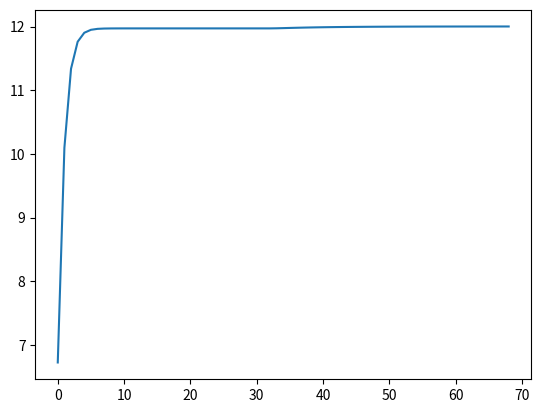
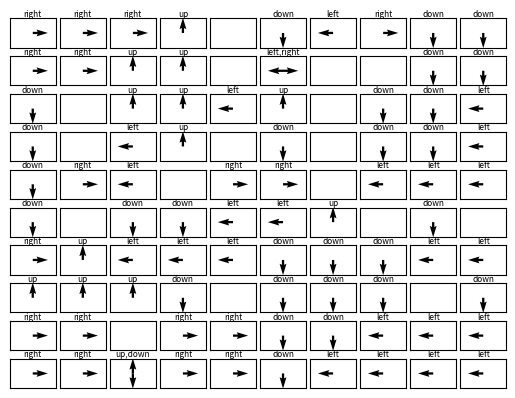

The matplotlib source for these figures, in order:


# -*- coding: utf-8 -*-
"""
Created on Mon Mar  9 21:31:14 2020

[redacted]
"""


import numpy as np
import matplotlib.pyplot as plt
import copy


#give the current state, action and reward map, output the next state
def Next_state_space(state,action,reward):
    next_state=[]
    flag=0
    if action == 'up':
            if state[0]>0 and reward[state[0]-1,state[1]]!=9:
                temp=state[:]
                temp[0]-=1
                next_state.append(temp)
            else:
                flag=1
            if state[1]>0 and reward[state[0],state[1]-1]!=9:
                temp=state[:]
                temp[1]-=1
                next_state.append(temp)
            else:
                flag=1
            if state[1]<(n-1) and reward[state[0],state[1]+1]!=9:
                temp=state[:]
                temp[1]+=1
                next_state.append(temp)
            else:
                flag=1
            if flag==1:
                next_state.append(state)
                
    elif action == 'down':
            if state[0]<(m-1) and reward[state[0]+1,state[1]]!=9:
                temp=state[:]
                temp[0]+=1
                next_state.append(temp)
            else:
                flag=1
            if state[1]>0 and reward[state[0],state[1]-1]!=9:
                temp=state[:]
                temp[1]-=1
                next_state.append(temp)
            else:
                flag=1
            if state[1]<(n-1) and reward[state[0],state[1]+1]!=9:
                temp=state[:]
                temp[1]+=1
                next_state.append(temp)
            else:
                flag=1
            if flag==1:
                next_state.append(state)
                
    elif action == 'left':
            if state[1]>0 and reward[state[0],state[1]-1]!=9:
                temp=state[:]
                temp[1]-=1
                next_state.append(temp)
            else:
                flag=1
            if state[0]>0 and reward[state[0]-1,state[1]]!=9:    
                temp=state[:]
                temp[0]-=1
                next_state.append(temp)
            else:
                flag=1
            if state[0]<(m-1) and reward[state[0]+1,state[1]]!=9:
                temp=state[:]
                temp[0]+=1
                next_state.append(temp)
            else:
                flag=1
            if flag==1:
                next_state.append(state)
                
    elif action == 'right':
            if state[1]<(n-1) and reward[state[0],state[1]+1]!=9:
                temp=state[:]
                temp[1]+=1
                next_state.append(temp)
            else:
                flag=1
            if state[0]>0 and reward[state[0]-1,state[1]]!=9:    
                temp=state[:]
                temp[0]-=1
                next_state.append(temp)
            else:
                flag=1
            if state[0]<(m-1) and reward[state[0]+1,state[1]]!=9:
                temp=state[:]
                temp[0]+=1
                next_state.append(temp)
            else:
                flag=1
            if flag==1:
                next_state.append(state)
                
    return next_state    


#give the current state, action, reward map and next state, output the corresponding transition probability
def Trans_prob(state,action,next_state,reward):
    if action == 'up':
        if next_state[0]==state[0]-1 and next_state[1]==state[1]:
            trans_prob=0.8
        elif next_state[0]==state[0] and next_state[1]==state[1]+1:
            trans_prob=0.1
        elif next_state[0]==state[0] and next_state[1]==state[1]-1:
            trans_prob=0.1
        elif next_state[0]==state[0] and next_state[1]==state[1]:
            trans_prob = 0
            if ( state[0]>0 and reward[state[0]-1,state[1]]==9) or state[0]==0:
                trans_prob+=0.8
            if state[1]==0 or (state[1]>0 and reward[state[0],state[1]-1])==9:
                trans_prob+=0.1
            if state[1]==(n-1) or (state[1]<(n-1) and reward[state[0],state[1]+1])==9:
                trans_prob+=0.1

    elif action == 'down':
        if next_state[0]==state[0]+1 and next_state[1]==state[1]:
            trans_prob=0.8
        elif next_state[0]==state[0] and next_state[1]==state[1]+1:
            trans_prob=0.1
        elif next_state[0]==state[0] and next_state[1]==state[1]-1:
            trans_prob=0.1
        elif next_state[0]==state[0] and next_state[1]==state[1]:
            trans_prob = 0
            if (state[0]<(m-1) and reward[state[0]+1,state[1]]==9) or state[0]==(m-1):
                trans_prob+=0.8
            if state[1]==0 or (state[1]>0 and reward[state[0],state[1]-1])==9:
                trans_prob+=0.1
            if state[1]==(n-1) or (state[1]<(n-1) and reward[state[0],state[1]+1])==9:
                trans_prob+=0.1
        
        
    elif action == 'left':
        if next_state[0]==state[0]+1 and next_state[1]==state[1]:
            trans_prob=0.1
        elif next_state[0]==state[0] and next_state[1]==state[1]-1:
            trans_prob=0.8
        elif next_state[0]==state[0]-1 and next_state[1]==state[1]:
            trans_prob=0.1
        elif next_state[0]==state[0] and next_state[1]==state[1]:
            trans_prob = 0
            if (state[1]>0 and reward[state[0],state[1]-1]==9) or state[1]==0:
                trans_prob+=0.8
            if (state[0]<(m-1) and reward[state[0]+1,state[1]]==9) or state[0]==(m-1):
                trans_prob+=0.1
            if (state[0]>0 and reward[state[0]-1,state[1]]==9) or state[0]==0:
                trans_prob+=0.1
        
    elif action == 'right':
        if next_state[0]==state[0]+1 and next_state[1]==state[1]:
            trans_prob=0.1
        elif next_state[0]==state[0] and next_state[1]==state[1]+1:
            trans_prob=0.8
        elif next_state[0]==state[0]-1 and next_state[1]==state[1]:
            trans_prob=0.1
        elif next_state[0]==state[0] and next_state[1]==state[1]:
            trans_prob = 0
            if (state[1]<(n-1) and reward[state[0],state[1]+1]==9) or state[1]==(n-1):
                trans_prob+=0.8
            if (state[0]<(m-1) and reward[state[0]+1,state[1]]==9) or state[0]==(m-1):
                trans_prob+=0.1
            if (state[0]>0 and reward[state[0]-1,state[1]]==9) or state[0]==0:
                trans_prob+=0.1

    return(trans_prob)

#given the current state (represented by i, j), available actions, currently policy space, current expected utility of all states and reward map, output the optimal expected utility and the updated policy with the action that optimize the expected utility    
def Qoptimal(i,j,actionspace,policy_space,value,reward,T1,T2):
    Q=[]
    state=[i,j]
    if state==T1 or state==T2:
        Qopt=0
        policy_space[state[0],state[1]] = 'NaN' #terminal states do not need to update expected utility and do not have corresponding actions
    else:    
        for action in actionspace:
            expected=0
            next_state_space=Next_state_space(state,action,reward)
            for next_state in next_state_space:
                trans_prob=Trans_prob(state,action,next_state,reward)
                expected+=trans_prob*value[next_state[0],next_state[1]]
            Q.append(expected)
        Qopt=max(Q)
        indices = [ee for ee, x in enumerate(Q) if x == Qopt]
        # print(indices)
        p=[]
        for ee in indices:
            p.append(actionspace[ee])
        policy_space[state[0],state[1]] = p
    return Qopt,policy_space
    

#construct reward map for the grid world        
reward = np.matrix('-5 -0.1 1 3 9 -1 -2 -3 -1 -5; -0.1 -3 -0.1 -5 9 2 9 9 -0.1 -0.1; 1 9 -0.1 -0.1 -0.1 -0.1 9 -0.1 1 -0.1; -0.1 9 2 1 9 -2 9 1 -0.1 -0.1; -0.1 -0.1 3 -20 3 -2 20 -2 3 -2; -0.1 9 -0.1 2 2 -1 -2 9 -0.1 9; -0.1 3 1 -0.1 -0.1 -3 -0.1 1 -0.1 -1; -0.1 -2 -0.1 -2 9 -0.1 -2 -0.1 9 -0.1; -0.1 +3 9 -0.1 3 -0.1 -0.1 3 -2 -0.1; -5 -0.1 3 -0.1 -0.1 4 -0.1 -2 -0.1 -5') 
print("Via string input : \n", reward, "\n\n") 


#define iterminal states
T1=[4,3]
T2=[4,6]
m=reward.shape[0]
n=reward.shape[1]
value=np.zeros((m,n))  #initialize expected utilities of all states to be 0
discount=0.9 #set discount factor
actionspace=['up','down','left','right'] #define the available actions
counter=0
state=[3,2] #initial state (optional)
policy_space={} #initiakize the policy to be empty 
estimates=[] #initiakize the list which will contain the utility estimates

iter_flag=1
iter_no=1
c=0.01
epsilon = c*1
while iter_flag==1: #repeat value iteration until the error threshold is satisfied
    delta=np.zeros((m,n))
    old_value = copy.deepcopy(value)
    for i in range(m):
        for j in range(n):
            if reward[i,j]!=9: #wall states are not considered
                Qopt,policy_space=Qoptimal(i,j,actionspace,policy_space,value,reward,T1,T2) #get updated optimal expected utilities and corresponding action(s)
                value[i,j]=reward[i,j]+discount*Qopt    #update the expected utility map accoridng to value iteration rule
                if abs(value[i,j]-old_value[i,j])>delta[i,j]:
                    delta[i,j]=abs(value[i,j]-old_value[i,j]) #update the error of coniditon is satisfied
    print(iter_no,"th iteration value: \n", value, "\n\n") 
    print(iter_no,"th iteration policy_space: \n", policy_space, "\n\n")
    iter_flag=0
    for i in range(m):    #determine if the stopping criterion is satisfied
        for j in range(n):
            if delta[i,j]>=(epsilon*(1-discount)/discount):
                iter_flag=1         
    else:
        iter_no+=1
    estimates.append(value[4,9])  #update utility estimates
    

    
    
# Plot of utility estimates as a function of the number of iterations 
iter=list(range(len(estimates)))
[x+1 for x in iter]
plt.figure()
plt.plot(iter,estimates)
plt.show()


# Utilities of all states 
fig, ax = plt.subplots(m, n)
for i in range(m):
    for j in range(n):
        ax[i, j].set_xticks([])
        ax[i, j].set_yticks([])
        x_pos = []
        y_pos = []
        x_direct=[]
        y_direct =[]
        if reward[i,j]!=9:
            ax[i,j].text(0.5, 0.4, str(round(value[i, j],2)),
                      fontsize=14, ha='center')
fig.subplots_adjust(wspace=0.1)
fig.subplots_adjust(hspace=0.1)
fig



# Plot of optimal policy_space 
fig, ax = plt.subplots(m, n)
for i in range(m):
    for j in range(n):
        ax[i, j].set_xticks([])
        ax[i, j].set_yticks([])
        x_pos = []
        y_pos = []
        x_direct=[]
        y_direct =[]
        if reward[i,j]!=9 and reward[i,j]!=reward[T1[0],T1[1]] and reward[i,j]!=reward[T2[0],T2[1]]:
            for k in policy_space[i,j]:
                if k=='up':
                    x_direct.append(0)
                    y_direct.append(1)
                    x_pos.append(0)
                    y_pos.append(0)
                if k=='down':
                    x_direct.append(0)
                    y_direct.append(-1)
                    x_pos.append(0)
                    y_pos.append(0)
                if k=='left':
                    x_direct.append(-1)
                    y_direct.append(0)
                    x_pos.append(0)
                    y_pos.append(0)
                if k=='right':
                    x_direct.append(1)
                    y_direct.append(0)
                    x_pos.append(0)
                    y_pos.append(0)
                
            # if k=='Nan':        
            ax[i,j].quiver(x_pos,y_pos,x_direct,y_direct,scale=3,width=0.05)
            title=''
            for k in range(len(policy_space[i,j])):
                if k==0:
                    title=title+policy_space[i,j][k]
                else:
                    title=title+','+policy_space[i,j][k]
            # ax[i,j].set_title(title)
            plt.text(0.5, 1.05, title,
         horizontalalignment='center',
         fontsize=6,
         transform = ax[i,j].transAxes)


fig.subplots_adjust(wspace=0.1)
fig.subplots_adjust(hspace=0.3)
fig




        


